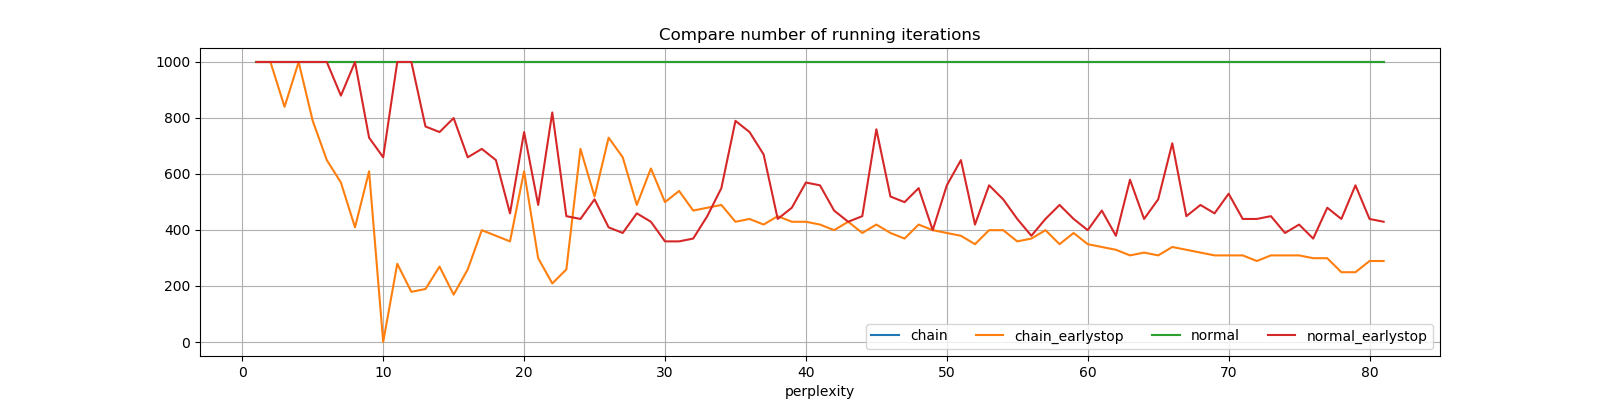

Data behind this chart, as committed beside it:
perplexity, chain, chain_earlystop, normal, normal_earlystop
1, 999, 999, 999, 999
2, 999, 999, 999, 999
3, 999, 839, 999, 999
4, 999, 999, 999, 999
5, 999, 789, 999, 999
6, 999, 649, 999, 999
7, 999, 569, 999, 879
8, 999, 409, 999, 999
9, 999, 609, 999, 729
10, 999, 0.0, 999, 659
11, 999, 279, 999, 999
12, 999, 179, 999, 999
13, 999, 189, 999, 769
14, 999, 269, 999, 749
15, 999, 169, 999, 799
16, 999, 259, 999, 659
17, 999, 399, 999, 689
18, 999, 379, 999, 649
19, 999, 359, 999, 459
20, 999, 609, 999, 749
21, 999, 299, 999, 489
22, 999, 209, 999, 819
23, 999, 259, 999, 449
24, 999, 689, 999, 439
25, 999, 519, 999, 509
26, 999, 729, 999, 409
27, 999, 659, 999, 389
28, 999, 489, 999, 459
29, 999, 619, 999, 429
30, 999, 499, 999, 359
31, 999, 539, 999, 359
32, 999, 469, 999, 369
33, 999, 479, 999, 449
34, 999, 489, 999, 549
35, 999, 429, 999, 789
36, 999, 439, 999, 749
37, 999, 419, 999, 669
38, 999, 449, 999, 439
39, 999, 429, 999, 479
40, 999, 429, 999, 569
41, 999, 419, 999, 559
42, 999, 399, 999, 469
43, 999, 429, 999, 429
44, 999, 389, 999, 449
45, 999, 419, 999, 759
46, 999, 389, 999, 519
47, 999, 369, 999, 499
48, 999, 419, 999, 549
49, 999, 399, 999, 399
50, 999, 389, 999, 559
51, 999, 379, 999, 649
52, 999, 349, 999, 419
53, 999, 399, 999, 559
54, 999, 399, 999, 509
55, 999, 359, 999, 439
56, 999, 369, 999, 379
57, 999, 399, 999, 439
58, 999, 349, 999, 489
59, 999, 389, 999, 439
60, 999, 349, 999, 399
... 21 more rows
